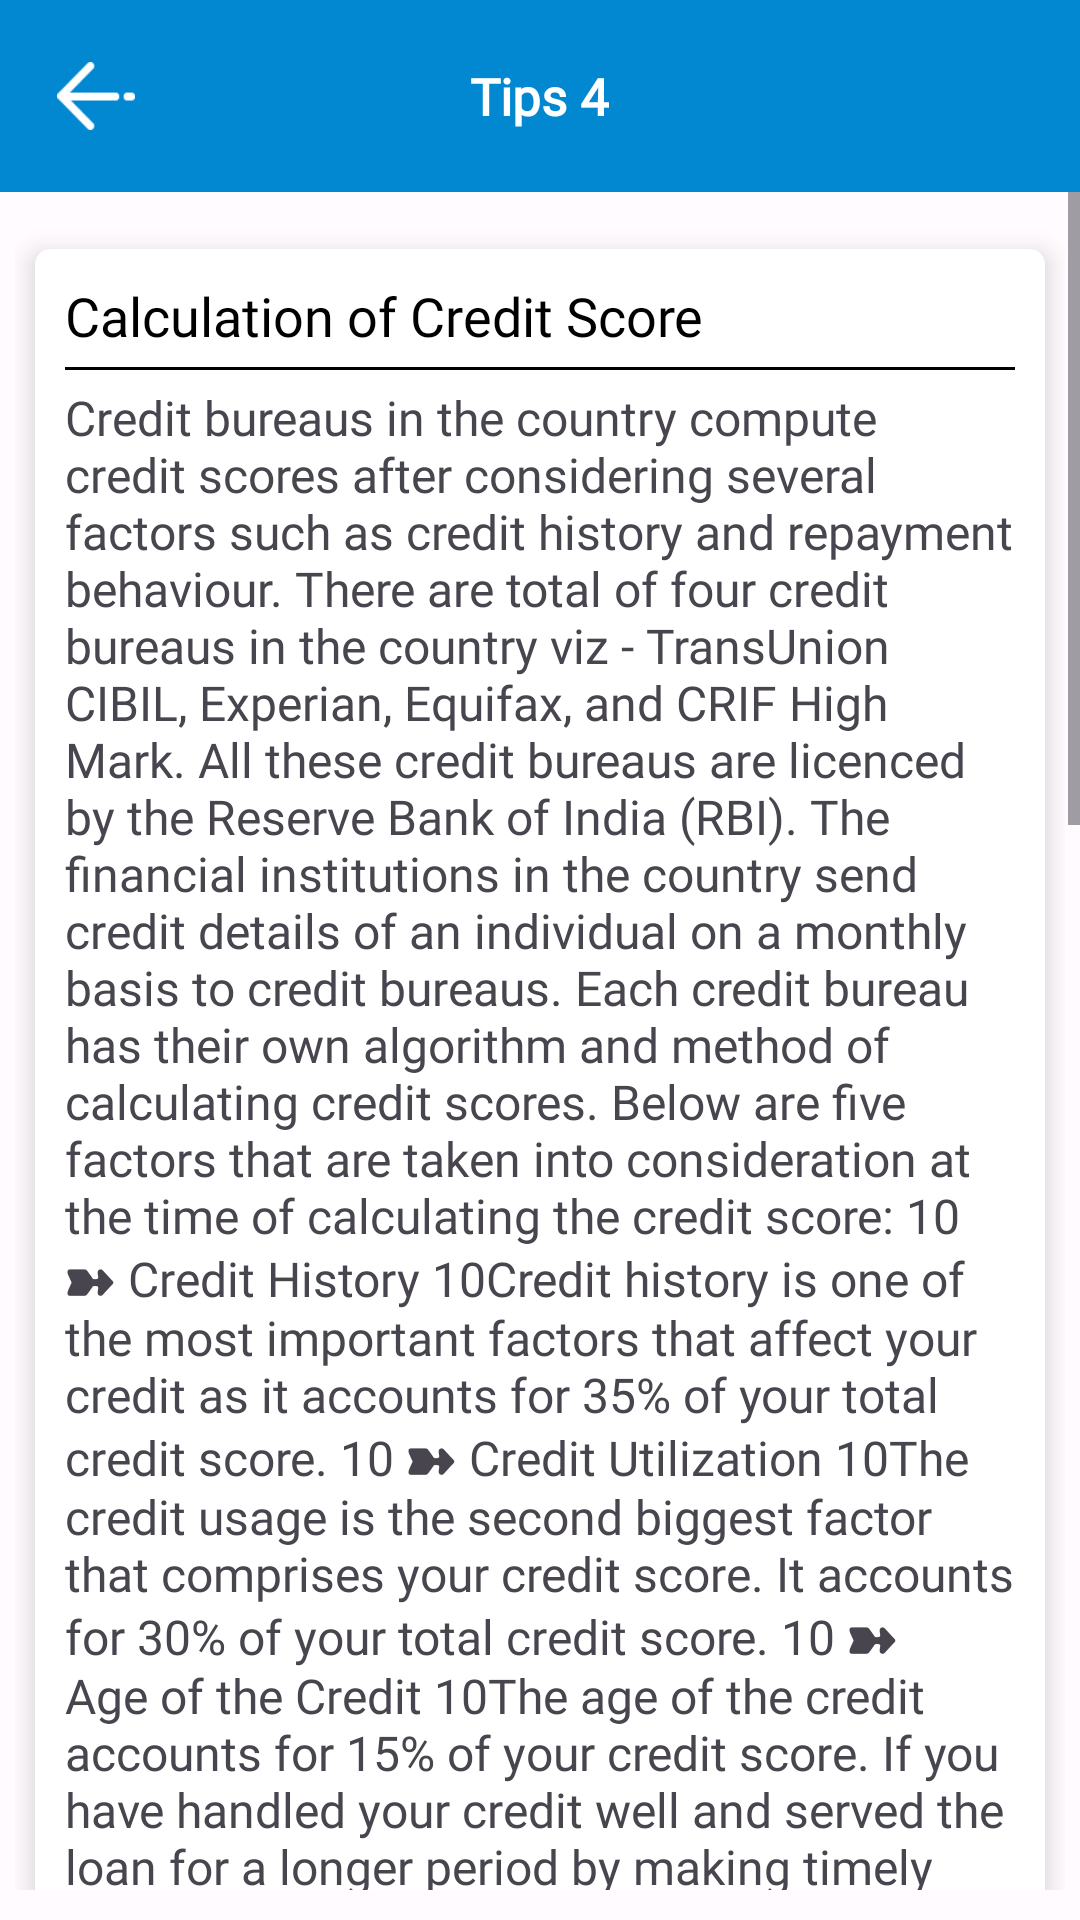

Write the Android layout XML for this screen, with the resource values it uses.
<!-- AndroidManifest.xml: application theme Theme.CreditScorEReport -->
<!-- res/layout/layout_activity_tips_4.xml -->
<?xml version="1.0" encoding="utf-8"?>
<RelativeLayout xmlns:android="http://schemas.android.com/apk/res/android"
    xmlns:aapt="http://schemas.android.com/aapt"
    xmlns:app="http://schemas.android.com/apk/res-auto"
    android:layout_width="match_parent"
    android:layout_height="match_parent">

    <RelativeLayout
        android:id="@+id/toolbar"
        android:layout_width="match_parent"
        android:layout_height="wrap_content"
        android:background="@color/colorPrimary">

        <ImageView
            android:id="@+id/imgBack"
            android:layout_width="?attr/actionBarSize"
            android:layout_height="?attr/actionBarSize"
            android:padding="19dp"
            android:src="@drawable/ic_back" />

        <TextView
            android:id="@+id/tv_title1"
            android:layout_width="wrap_content"
            android:layout_height="wrap_content"
            android:layout_centerInParent="true"
            android:fontFamily="@font/lexenddecaregular"
            android:gravity="center"
            android:text="Tips 4"
            android:textColor="@android:color/white"
            android:textSize="17sp"
            android:textStyle="bold" />
    </RelativeLayout>

    <ScrollView
        android:layout_width="match_parent"
        android:layout_height="wrap_content"
        android:layout_above="@+id/banner1"
        android:layout_below="@+id/toolbar">

        <LinearLayout
            android:layout_width="match_parent"
            android:layout_height="wrap_content"
            android:orientation="vertical"
            android:paddingLeft="5dp"
            android:paddingTop="5dp"
            android:paddingRight="5dp">

            <androidx.cardview.widget.CardView
                android:layout_width="match_parent"
                android:layout_height="wrap_content"
                android:layout_marginTop="5dp"
                android:foreground="?android:attr/selectableItemBackground"
                app:cardCornerRadius="5dp"
                app:cardElevation="@dimen/text_5"
                app:cardUseCompatPadding="true"
                app:contentPadding="5dp">

                <LinearLayout
                    android:layout_width="match_parent"
                    android:layout_height="wrap_content"
                    android:orientation="vertical"
                    android:padding="5dp">

                    <RelativeLayout
                        android:layout_width="match_parent"
                        android:layout_height="wrap_content">

                        <TextView
                            android:id="@+id/t1"
                            android:layout_width="match_parent"
                            android:layout_height="wrap_content"
                            android:layout_centerVertical="true"
                            android:drawablePadding="5dp"
                            android:fontFamily="@font/lexenddecaregular"
                            android:text="Calculation of Credit Score"
                            android:textAppearance="?android:attr/textAppearanceMedium"
                            android:textColor="@color/black" />
                    </RelativeLayout>

                    <View
                        android:layout_width="match_parent"
                        android:layout_height="1dp"
                        android:layout_marginTop="5dp"
                        android:layout_marginBottom="5dp"
                        android:background="@color/black" />

                    <TextView
                        android:id="@+id/t1_ans"
                        android:layout_width="match_parent"
                        android:layout_height="wrap_content"
                        android:layout_marginBottom="5dp"
                        android:fontFamily="@font/lexenddecaregular"
                        android:text="@string/tips_4_ans_1"
                        android:textAppearance="?android:attr/textAppearanceSmall"
                        android:textSize="16dp"
                        android:visibility="visible" />
                </LinearLayout>
            </androidx.cardview.widget.CardView>

            <androidx.cardview.widget.CardView
                android:layout_width="match_parent"
                android:layout_height="wrap_content"
                android:layout_marginTop="5dp"
                android:layout_marginBottom="5dp"
                android:foreground="?android:attr/selectableItemBackground"
                app:cardCornerRadius="7dp"
                app:cardElevation="@dimen/text_5"
                app:cardUseCompatPadding="true"
                app:contentPadding="5dp">

                <LinearLayout
                    android:layout_width="match_parent"
                    android:layout_height="wrap_content"
                    android:orientation="vertical"
                    android:padding="5dp">

                    <RelativeLayout
                        android:layout_width="match_parent"
                        android:layout_height="wrap_content">

                        <TextView
                            android:id="@+id/t3"
                            android:layout_width="match_parent"
                            android:layout_height="wrap_content"
                            android:layout_centerVertical="true"
                            android:drawablePadding="5dp"
                            android:fontFamily="@font/lexenddecaregular"
                            android:text="Monitoring Your Credit Score"
                            android:textAppearance="?android:attr/textAppearanceMedium"
                            android:textColor="@color/black" />
                    </RelativeLayout>

                    <View
                        android:layout_width="match_parent"
                        android:layout_height="1dp"
                        android:layout_marginTop="5dp"
                        android:layout_marginBottom="5dp"
                        android:background="@color/black" />

                    <TextView
                        android:id="@+id/t3_ans"
                        android:layout_width="match_parent"
                        android:layout_height="wrap_content"
                        android:layout_marginBottom="5dp"
                        android:fontFamily="@font/lexenddecaregular"
                        android:text="@string/tips_4_ans_2"
                        android:textAppearance="?android:attr/textAppearanceSmall"
                        android:textSize="16dp"
                        android:visibility="visible" />
                </LinearLayout>
            </androidx.cardview.widget.CardView>

            <androidx.cardview.widget.CardView
                android:layout_width="match_parent"
                android:layout_height="wrap_content"
                android:layout_marginTop="5dp"
                android:foreground="?android:attr/selectableItemBackground"
                app:cardCornerRadius="7dp"
                app:cardElevation="@dimen/text_5"
                app:cardUseCompatPadding="true"
                app:contentPadding="5dp">

                <LinearLayout
                    android:layout_width="match_parent"
                    android:layout_height="wrap_content"
                    android:orientation="vertical"
                    android:padding="5dp">

                    <RelativeLayout
                        android:layout_width="match_parent"
                        android:layout_height="wrap_content">

                        <TextView
                            android:id="@+id/t2"
                            android:layout_width="match_parent"
                            android:layout_height="wrap_content"
                            android:layout_centerVertical="true"
                            android:drawablePadding="5dp"
                            android:fontFamily="@font/lexenddecaregular"
                            android:text="Soft vs. Hard Credit Inquiry"
                            android:textAppearance="?android:attr/textAppearanceMedium"
                            android:textColor="@color/black" />
                    </RelativeLayout>

                    <View
                        android:layout_width="match_parent"
                        android:layout_height="1dp"
                        android:layout_marginTop="5dp"
                        android:layout_marginBottom="5dp"
                        android:background="@color/black" />

                    <TextView
                        android:id="@+id/t2_ans"
                        android:layout_width="match_parent"
                        android:layout_height="wrap_content"
                        android:layout_marginBottom="5dp"
                        android:fontFamily="@font/lexenddecaregular"
                        android:text="@string/tips_4_ans_3"
                        android:textAppearance="?android:attr/textAppearanceSmall"
                        android:textSize="16dp"
                        android:visibility="visible" />
                </LinearLayout>
            </androidx.cardview.widget.CardView>
        </LinearLayout>
    </ScrollView>

    <RelativeLayout
        android:id="@+id/banner1"
        android:layout_width="match_parent"
        android:layout_height="wrap_content"
        android:layout_alignParentBottom="true"
        android:gravity="center">

        <RelativeLayout
            android:id="@+id/banner"
            android:layout_width="match_parent"
            android:layout_height="wrap_content"
            android:layout_centerHorizontal="true"
            android:layout_gravity="center"
            android:layout_marginTop="10dp"
            android:gravity="center" />
    </RelativeLayout>
</RelativeLayout>
<!-- resources referenced by this layout -->
<resources>
  <color name="black">#000000</color>
  <color name="colorPrimary">#0288d1</color>
  <dimen name="text_5">5dp</dimen>
  <!-- drawable ic_back: png bitmap (drawable, 388 bytes) -->
  <string name="tips_4_ans_1">Credit bureaus in the country compute credit scores after considering several factors such as credit history and repayment behaviour. There are total of four credit bureaus in the country viz - TransUnion CIBIL, Experian, Equifax, and CRIF High Mark. All these credit bureaus are licenced by the Reserve Bank of India (RBI). The financial institutions in the country send credit details of an individual on a monthly basis to credit bureaus. Each credit bureau has their own algorithm and method of calculating credit scores. Below are five factors that are taken into consideration at the time of calculating the credit score: \10 ➽ Credit History \10Credit history is one of the most important factors that affect your credit as it accounts for 35% of your total credit score. \10 ➽ Credit Utilization \10The credit usage is the second biggest factor that comprises your credit score. It accounts for 30% of your total credit score. \10 ➽ Age of the Credit \10The age of the credit accounts for 15% of your credit score. If you have handled your credit well and served the loan for a longer period by making timely payments, then it will positively affect your CIBIL score. \10 ➽ Mix Credit \10The types of credit present in your credit score accounts for 10% of your credit score. It is better to have a good balance of secured as well as unsecured loans in your credit history. A mix credit helps to boost your credit score. \10 ➽ Credit Inquiries \10Credit inquiries account for 10% of your credit score and therefore you should not apply for multiple credits at the same time.</string>
  <string name="tips_4_ans_2">The credit score is updated on a monthly basis based on the relevant information provided by financial institutions. It is advisable to keep an eye on the credit score to determine your financial credibility while applying for a loan or a credit card. It will help you in avoiding the situation where your credit application are getting rejected due to a poor score. By monitoring the score on a regular basis will help in identifying mistakes and correcting errors before they are too late.</string>
  <string name="tips_4_ans_3">When you are obtaining your credit score or report, it is considered to be a soft inquiry and it doesn\'t have any adverse impact on your score. When the bank or lender inquiries for a credit report, it is referred to as hard inquiry and it can reduce your score. You can be rest assured that your credit score won\'t get impacted due to soft inquiries. \10A credit score inquiry through BankBazaar would require furnishing PAN card details along with phone number. This information is required for verification purpose only to identify you as the owner of the report. The credit score is completely free in addition to the process being simple and fast.</string>
  <style name="Theme.CreditScorEReport" parent="Base.Theme.CreditScorEReport" />
  <style name="Base.Theme.CreditScorEReport" parent="Theme.Material3.DayNight.NoActionBar">
          
          
      </style>
</resources>
